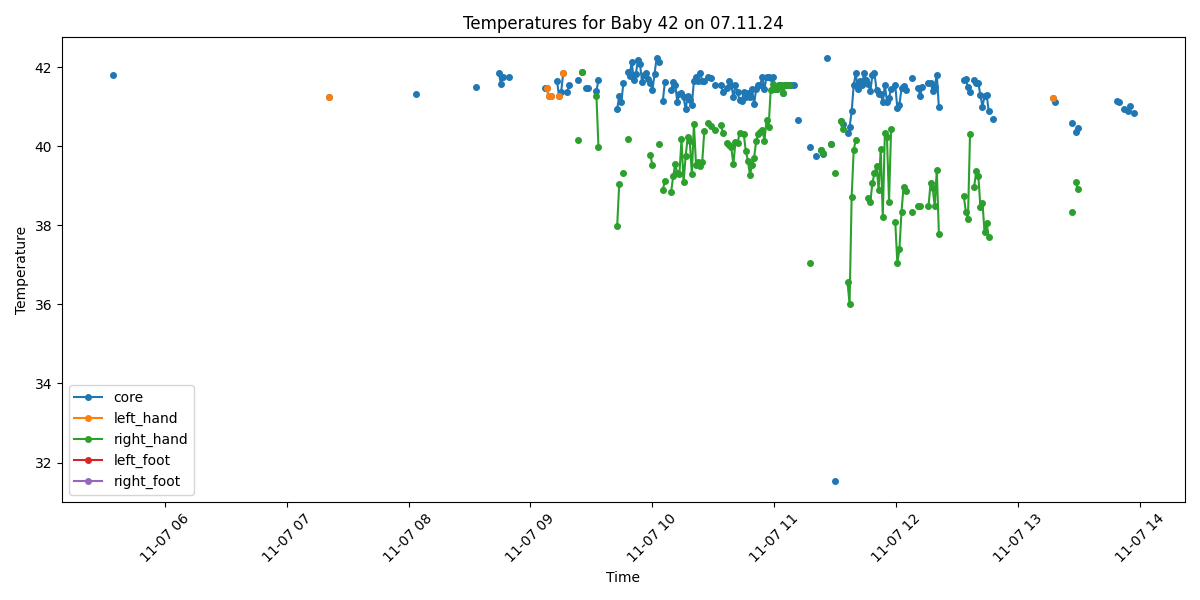

Source data for this figure (header and first rows):
Process, Image Path, core, left_hand, right_hand, left_foot, right_foot, limbs_avg, core_minus_limbs, diagnosis
False, /data/uabcvmsc/shared/newborn/42/07.11.2…, , , , , , , , 
False, /data/uabcvmsc/shared/newborn/42/07.11.2…, , , , , , , , 
False, /data/uabcvmsc/shared/newborn/42/07.11.2…, , , , , , , , 
False, /data/uabcvmsc/shared/newborn/42/07.11.2…, , , , , , , , 
True, /data/uabcvmsc/shared/newborn/42/07.11.2…, 41.79, , , , , , , Fever
False, /data/uabcvmsc/shared/newborn/42/07.11.2…, , , , , , , , 
False, /data/uabcvmsc/shared/newborn/42/07.11.2…, , , , , , , , 
False, /data/uabcvmsc/shared/newborn/42/07.11.2…, , , , , , , , 
False, /data/uabcvmsc/shared/newborn/42/07.11.2…, , , , , , , , 
False, /data/uabcvmsc/shared/newborn/42/07.11.2…, , , , , , , , 
False, /data/uabcvmsc/shared/newborn/42/07.11.2…, , , , , , , , 
False, /data/uabcvmsc/shared/newborn/42/07.11.2…, , , , , , , , 
False, /data/uabcvmsc/shared/newborn/42/07.11.2…, , , , , , , , 
False, /data/uabcvmsc/shared/newborn/42/07.11.2…, , , , , , , , 
False, /data/uabcvmsc/shared/newborn/42/07.11.2…, , , , , , , , 
False, /data/uabcvmsc/shared/newborn/42/07.11.2…, , , , , , , , 
False, /data/uabcvmsc/shared/newborn/42/07.11.2…, , , , , , , , 
False, /data/uabcvmsc/shared/newborn/42/07.11.2…, , , , , , , , 
False, /data/uabcvmsc/shared/newborn/42/07.11.2…, , , , , , , , 
False, /data/uabcvmsc/shared/newborn/42/07.11.2…, , , , , , , , 
False, /data/uabcvmsc/shared/newborn/42/07.11.2…, , , , , , , , 
False, /data/uabcvmsc/shared/newborn/42/07.11.2…, , , , , , , , 
False, /data/uabcvmsc/shared/newborn/42/07.11.2…, , , , , , , , 
False, /data/uabcvmsc/shared/newborn/42/07.11.2…, , , , , , , , 
False, /data/uabcvmsc/shared/newborn/42/07.11.2…, , , , , , , , 
False, /data/uabcvmsc/shared/newborn/42/07.11.2…, , , , , , , , 
False, /data/uabcvmsc/shared/newborn/42/07.11.2…, , , , , , , , 
False, /data/uabcvmsc/shared/newborn/42/07.11.2…, , , , , , , , 
False, /data/uabcvmsc/shared/newborn/42/07.11.2…, , , , , , , , 
False, /data/uabcvmsc/shared/newborn/42/07.11.2…, , , , , , , , 
False, /data/uabcvmsc/shared/newborn/42/07.11.2…, , , , , , , , 
False, /data/uabcvmsc/shared/newborn/42/07.11.2…, , , , , , , , 
False, /data/uabcvmsc/shared/newborn/42/07.11.2…, , , , , , , , 
False, /data/uabcvmsc/shared/newborn/42/07.11.2…, , , , , , , , 
False, /data/uabcvmsc/shared/newborn/42/07.11.2…, , , , , , , , 
False, /data/uabcvmsc/shared/newborn/42/07.11.2…, , , , , , , , 
False, /data/uabcvmsc/shared/newborn/42/07.11.2…, , , , , , , , 
False, /data/uabcvmsc/shared/newborn/42/07.11.2…, , , , , , , , 
False, /data/uabcvmsc/shared/newborn/42/07.11.2…, , , , , , , , 
False, /data/uabcvmsc/shared/newborn/42/07.11.2…, , , , , , , , 
False, /data/uabcvmsc/shared/newborn/42/07.11.2…, , , , , , , , 
False, /data/uabcvmsc/shared/newborn/42/07.11.2…, , , , , , , , 
False, /data/uabcvmsc/shared/newborn/42/07.11.2…, , , , , , , , 
False, /data/uabcvmsc/shared/newborn/42/07.11.2…, , , , , , , , 
False, /data/uabcvmsc/shared/newborn/42/07.11.2…, , , , , , , , 
False, /data/uabcvmsc/shared/newborn/42/07.11.2…, , , , , , , , 
False, /data/uabcvmsc/shared/newborn/42/07.11.2…, , , , , , , , 
False, /data/uabcvmsc/shared/newborn/42/07.11.2…, , , , , , , , 
False, /data/uabcvmsc/shared/newborn/42/07.11.2…, , , , , , , , 
False, /data/uabcvmsc/shared/newborn/42/07.11.2…, , , , , , , , 
False, /data/uabcvmsc/shared/newborn/42/07.11.2…, , , , , , , , 
False, /data/uabcvmsc/shared/newborn/42/07.11.2…, , , , , , , , 
False, /data/uabcvmsc/shared/newborn/42/07.11.2…, , , , , , , , 
False, /data/uabcvmsc/shared/newborn/42/07.11.2…, , , , , , , , 
False, /data/uabcvmsc/shared/newborn/42/07.11.2…, , , , , , , , 
False, /data/uabcvmsc/shared/newborn/42/07.11.2…, , , , , , , , 
False, /data/uabcvmsc/shared/newborn/42/07.11.2…, , , , , , , , 
False, /data/uabcvmsc/shared/newborn/42/07.11.2…, , , , , , , , 
False, /data/uabcvmsc/shared/newborn/42/07.11.2…, , , , , , , , 
False, /data/uabcvmsc/shared/newborn/42/07.11.2…, , , , , , , , 
... 440 more rows
